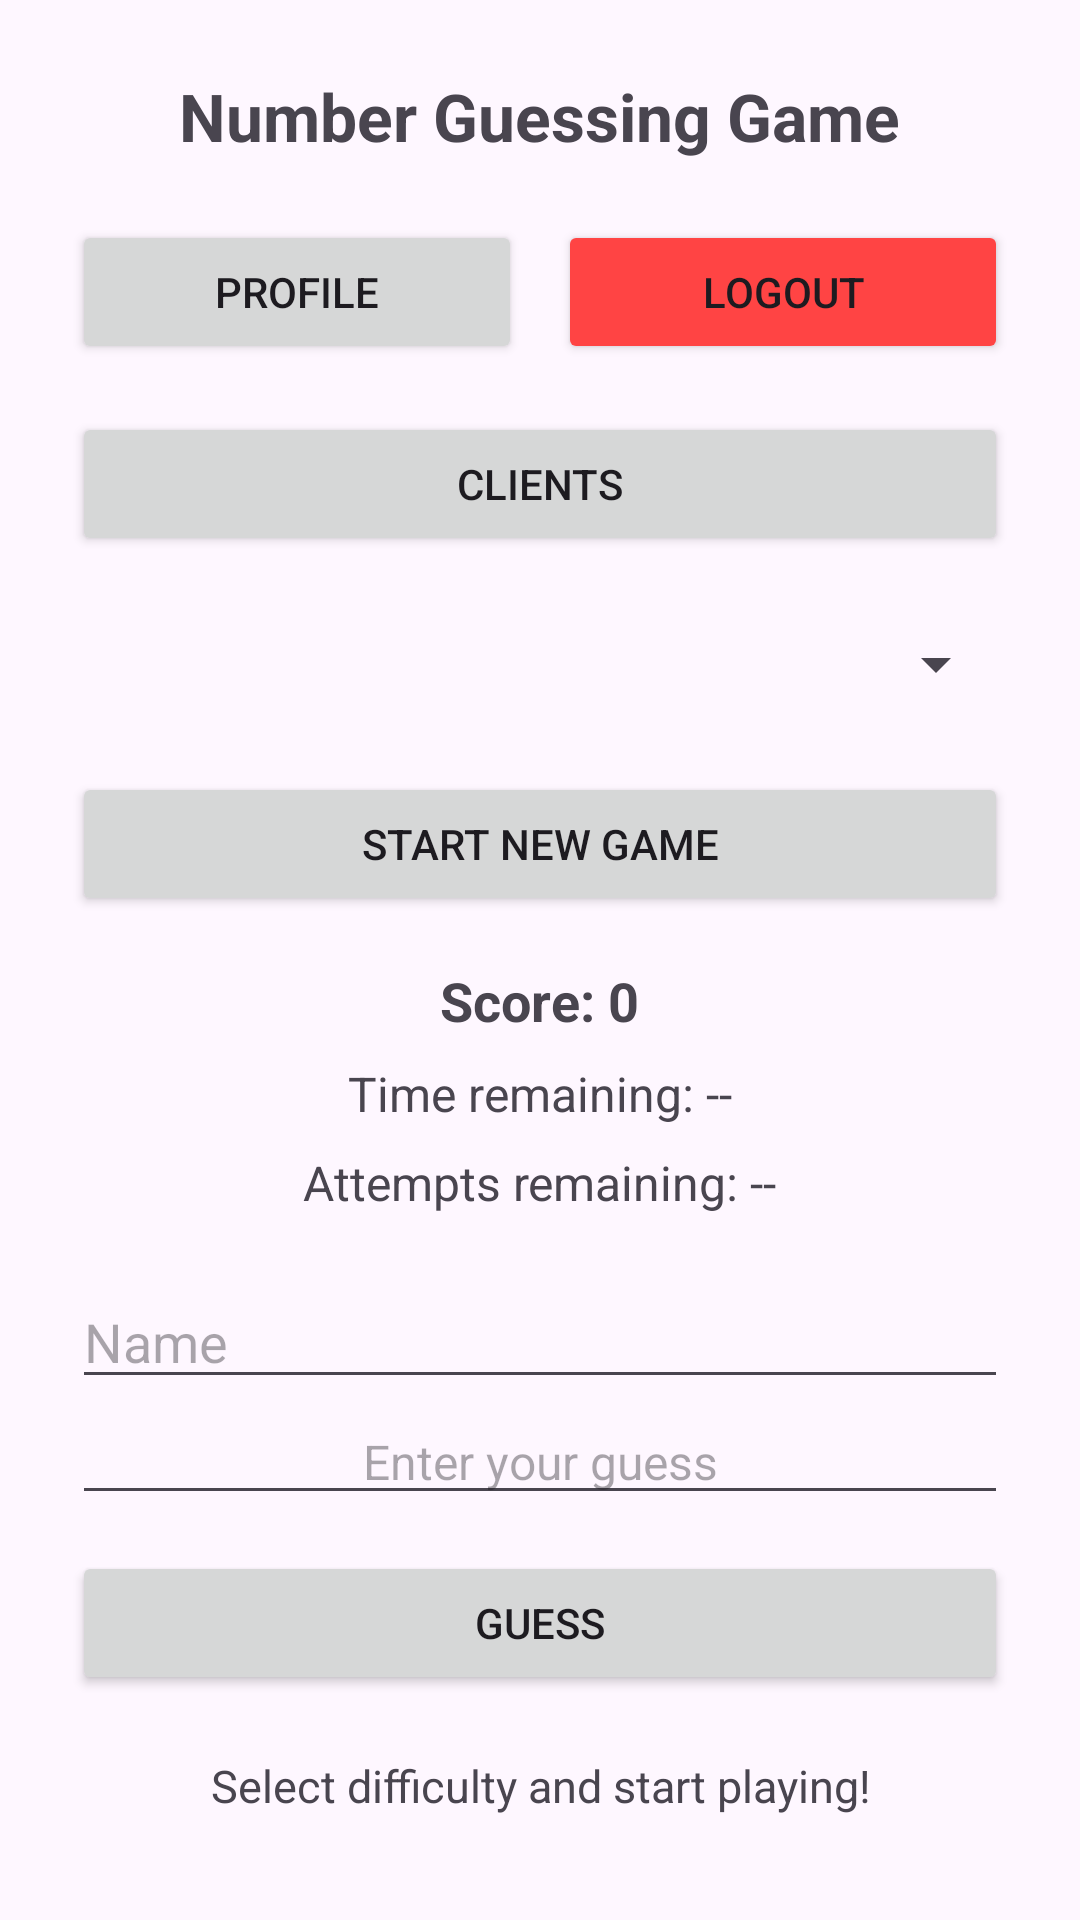

Write the Android layout XML for this screen, with the resource values it uses.
<!-- AndroidManifest.xml: application theme Theme.SpinnerGuess -->
<!-- res/layout/activity_main.xml -->
<?xml version="1.0" encoding="utf-8"?>
<LinearLayout xmlns:android="http://schemas.android.com/apk/res/android"
    android:layout_width="match_parent"
    android:layout_height="match_parent"
    android:orientation="vertical"
    android:padding="24dp"
    android:gravity="center_horizontal">

    <TextView
        android:layout_width="wrap_content"
        android:layout_height="wrap_content"
        android:text="Number Guessing Game"
        android:textSize="22sp"
        android:textStyle="bold"
        android:layout_marginBottom="20dp" />

    
    <LinearLayout
        android:layout_width="match_parent"
        android:layout_height="wrap_content"
        android:orientation="horizontal"
        android:weightSum="2"
        android:layout_marginBottom="16dp">

        <Button
            android:id="@+id/btnProfile"
            android:layout_width="0dp"
            android:layout_height="wrap_content"
            android:layout_weight="1"
            android:text="Profile"
            android:layout_marginEnd="6dp" />

        <Button
            android:id="@+id/btnLogout"
            android:layout_width="0dp"
            android:layout_height="wrap_content"
            android:layout_weight="1"
            android:text="Logout"
            android:layout_marginStart="6dp"
            android:backgroundTint="@android:color/holo_red_light" />
    </LinearLayout>

    <Button
        android:id="@+id/btnClients"
        android:layout_width="match_parent"
        android:layout_height="wrap_content"
        android:text="Clients"
        android:layout_marginBottom="12dp" />

    <Spinner
        android:id="@+id/spinnerDifficulty"
        android:layout_width="match_parent"
        android:layout_height="48dp"
        android:layout_marginBottom="12dp" />

    <Button
        android:id="@+id/btnNewGame"
        android:layout_width="match_parent"
        android:layout_height="wrap_content"
        android:text="Start New Game"
        android:layout_marginBottom="16dp" />

    <TextView
        android:id="@+id/tvScore"
        android:layout_width="wrap_content"
        android:layout_height="wrap_content"
        android:text="Score: 0"
        android:textSize="18sp"
        android:textStyle="bold"
        android:layout_marginBottom="8dp" />

    <TextView
        android:id="@+id/tvTimer"
        android:layout_width="wrap_content"
        android:layout_height="wrap_content"
        android:text="Time remaining: --"
        android:textSize="16sp"
        android:layout_marginBottom="8dp" />

    <TextView
        android:id="@+id/tvAttempts"
        android:layout_width="wrap_content"
        android:layout_height="wrap_content"
        android:text="Attempts remaining: --"
        android:textSize="16sp"
        android:layout_marginBottom="20dp" />

    <EditText
        android:id="@+id/name"
        android:layout_width="match_parent"
        android:layout_height="wrap_content"
        android:ems="10"
        android:inputType="text"
        android:hint="Name" />

    <EditText
        android:id="@+id/etGuess"
        android:layout_width="match_parent"
        android:layout_height="wrap_content"
        android:hint="Enter your guess"
        android:inputType="number"
        android:gravity="center"
        android:textSize="16sp"
        android:layout_marginBottom="12dp" />

    <Button
        android:id="@+id/btnGuess"
        android:layout_width="match_parent"
        android:layout_height="wrap_content"
        android:text="Guess"
        android:layout_marginBottom="20dp" />

    <TextView
        android:id="@+id/tvFeedback"
        android:layout_width="wrap_content"
        android:layout_height="wrap_content"
        android:text="Select difficulty and start playing!"
        android:textSize="15sp"
        android:gravity="center" />

</LinearLayout>
<!-- resources referenced by this layout -->
<resources>
  <style name="Theme.SpinnerGuess" parent="Base.Theme.SpinnerGuess" />
  <style name="Base.Theme.SpinnerGuess" parent="Theme.Material3.DayNight.NoActionBar">
          
          
      </style>
</resources>
